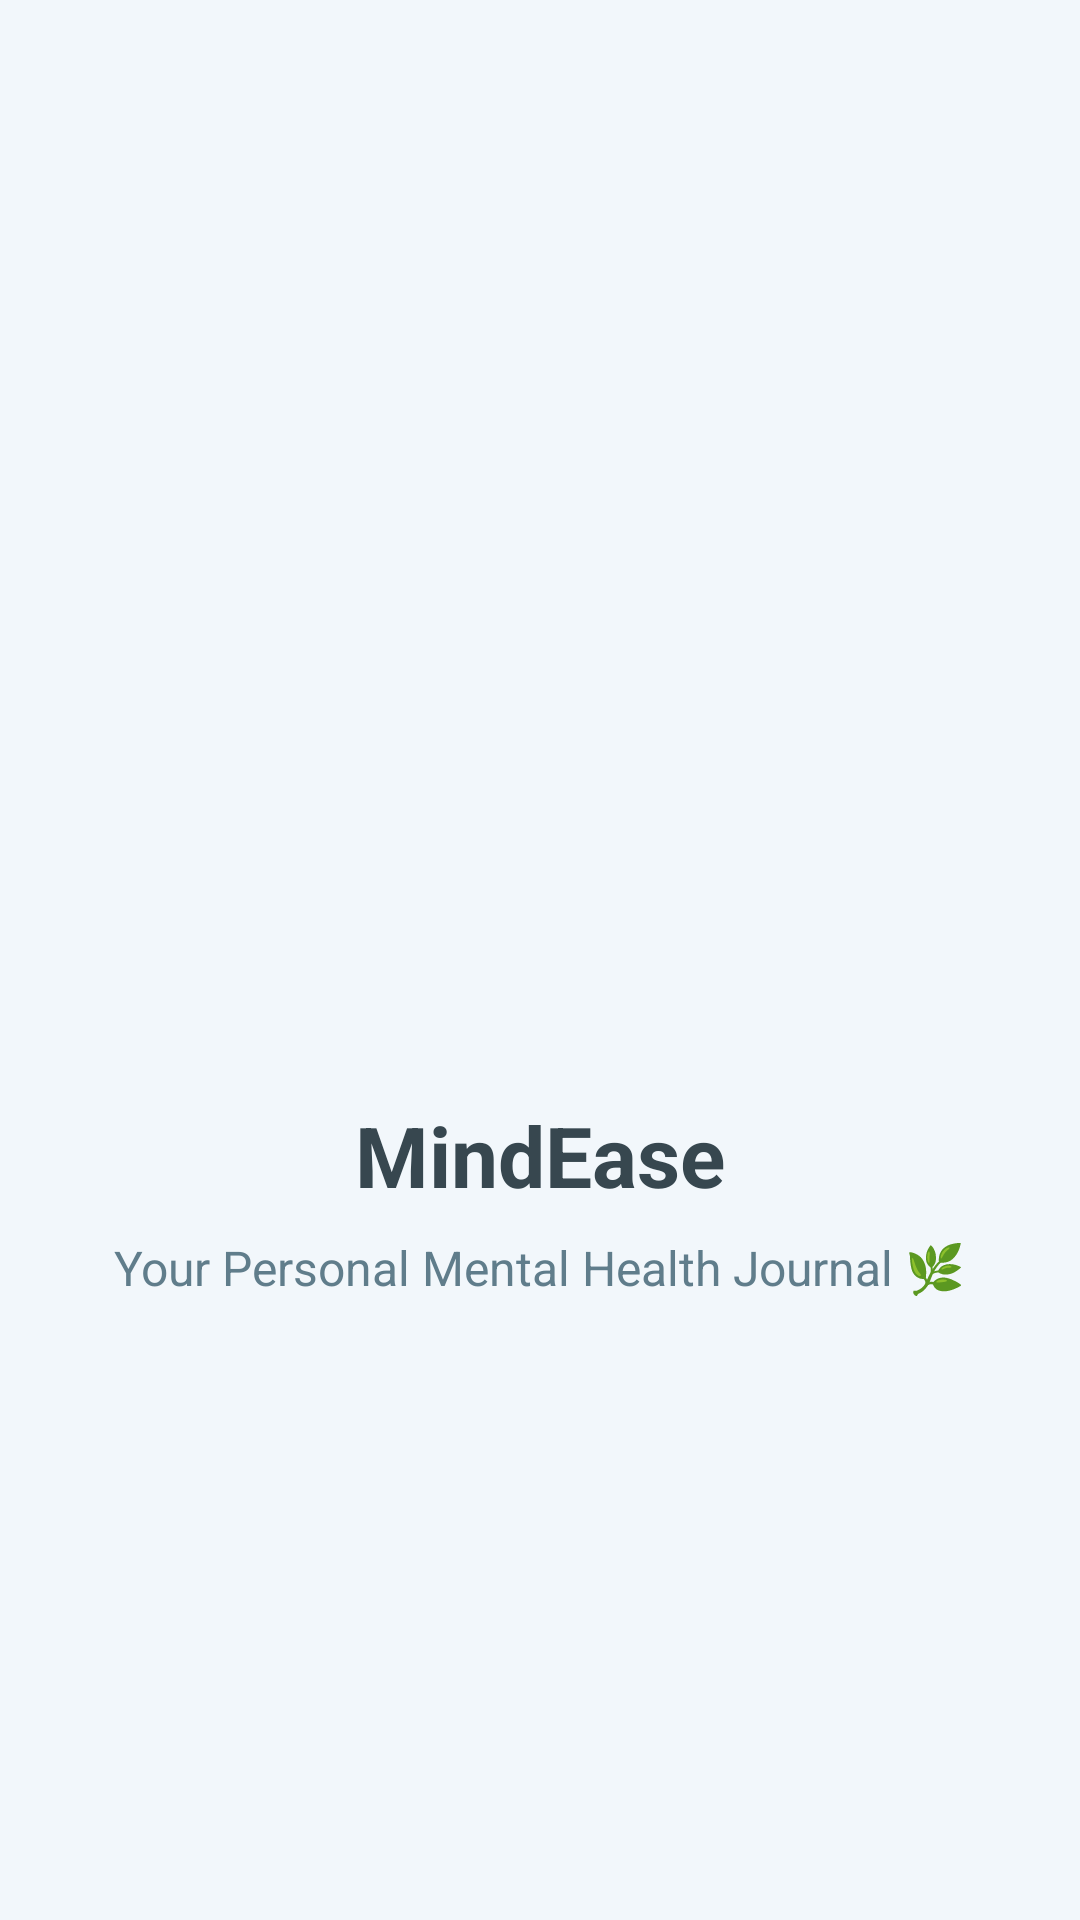

The Android layout XML behind this screen, and the referenced resources:
<!-- AndroidManifest.xml: application theme Theme.MindEase -->
<!-- res/layout/activity_main.xml -->
<?xml version="1.0" encoding="utf-8"?>
<LinearLayout
    xmlns:android="http://schemas.android.com/apk/res/android"
    android:orientation="vertical"
    android:gravity="center"
    android:background="#F2F7FB"
    android:layout_width="match_parent"
    android:layout_height="match_parent"
    android:padding="24dp">

    <ImageView
        android:src="@drawable/ic_launcher_foreground"
        android:layout_width="140dp"
        android:layout_height="140dp"
        android:layout_marginBottom="20dp"
        android:contentDescription="App Logo" />

    <TextView
        android:text="MindEase"
        android:textSize="28sp"
        android:textStyle="bold"
        android:textColor="#37474F"
        android:layout_marginBottom="8dp"
        android:layout_width="wrap_content"
        android:layout_height="wrap_content" />

    <TextView
        android:text="Your Personal Mental Health Journal 🌿"
        android:textSize="16sp"
        android:textColor="#607D8B"
        android:layout_width="wrap_content"
        android:layout_height="wrap_content" />

</LinearLayout>
<!-- resources referenced by this layout -->
<resources>
  <style name="Theme.MindEase" parent="Theme.MaterialComponents.DayNight.NoActionBar">
          <item name="colorPrimary">@color/colorPrimary</item>
          <item name="colorPrimaryVariant">@color/colorPrimaryVariant</item>
          <item name="colorAccent">@color/colorAccent</item>
      </style>
  <color name="colorPrimary">#6200EE</color>
  <color name="colorPrimaryVariant">#3700B3</color>
  <color name="colorAccent">#03DAC5</color>
</resources>
